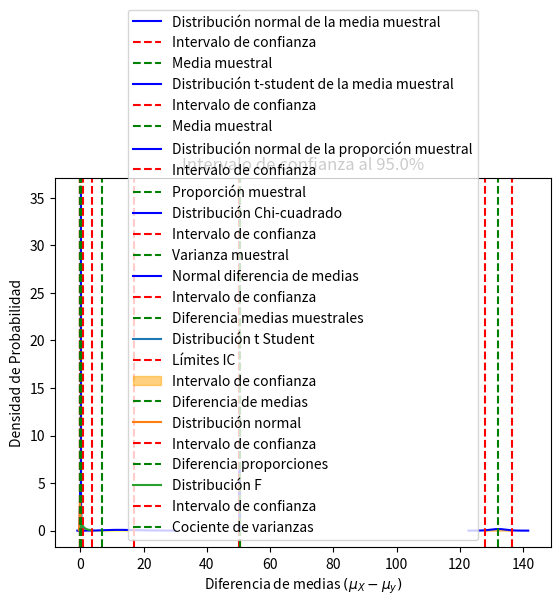

Generate this figure with matplotlib:
# Importamos las librerías
import numpy as np
import matplotlib.pyplot as plt
import scipy.stats as stats

# Datos y parámetros
data = [50.1, 49.5, 51.1, 48.5, 52, 50.13, 49.3, 49.45, 51, 52.2]
n = len(data)
sigma = 0.2
mean_sample = np.mean(data)
alpha_ = 1 - 0.95
conf = (1 - alpha_) * 100

# Z valor
z_value = stats.norm.ppf(1-alpha_/2)

# Intervalo de confianza
ee = z_value * sigma / np.sqrt(n)
IC = (mean_sample - ee, mean_sample + ee)
print(f'La media muestral es {mean_sample:.2f} MPa y el intervalo IC = ({IC[0]:.2f},{IC[1]:.2f})')
print()

# Visualización
x = np.linspace(mean_sample - 4 * sigma / np.sqrt(n), mean_sample + 4 * sigma / np.sqrt(n), 1000)
y = stats.norm.pdf(x, mean_sample, sigma / np.sqrt(n))
plt.plot(x, y , color = 'b', label = 'Distribución normal de la media muestral')
plt.axvline(IC[0], color = 'r', linestyle = '--', label= 'Intervalo de confianza')
plt.axvline(IC[1], color = 'r', linestyle = '--' )
plt.axvline(mean_sample, color = 'g', linestyle = '--', label = 'Media muestral')
plt.fill_between(x, y, where = (x >= IC[0]) & (x <= IC[1]), alpha = 0.4)
plt.title (f'IC al {conf}% para la media con varianza conocida')
plt.legend()
plt.show()

# Importamos las librerías
import numpy as np
import matplotlib.pyplot as plt
import scipy.stats as stats

# Datos y parámetros
data = [120, 130, 122, 140, 139, 127, 138, 132, 133, 141]
n = len(data)
mean_sample = np.mean(data)
s = np.std(data, ddof = 1) # Divide por n-1
alpha_ = 1 - 0.90
conf = (1 - alpha_) * 100

# t valor
t_value = stats.t.ppf(1-alpha_/2, n - 1)

# Intervalo de confianza
ee = t_value * s / np.sqrt(n)
IC = (mean_sample - ee, mean_sample + ee)
print(f'La media muestral es {mean_sample:.2f} células y el intervalo IC = ({IC[0]:.2f},{IC[1]:.2f})')
print()

# Visualización
x = np.linspace(mean_sample - 4 * s / np.sqrt(n), mean_sample + 4 * s / np.sqrt(n), 1000)
y = stats.norm.pdf(x, mean_sample, s / np.sqrt(n))
plt.plot(x, y , color = 'b', label = 'Distribución t-student de la media muestral')
plt.axvline(IC[0], color = 'r', linestyle = '--', label= 'Intervalo de confianza')
plt.axvline(IC[1], color = 'r', linestyle = '--' )
plt.axvline(mean_sample, color = 'g', linestyle = '--', label = 'Media muestral')
plt.fill_between(x, y, where = (x >= IC[0]) & (x <= IC[1]), color = 'orange', alpha = 0.5)
plt.title (f'IC al {conf}% para la media con varianza desconocida')
plt.legend()
plt.show()

# Importamos librerías
import numpy as np
import matplotlib.pyplot as plt
import scipy.stats as stats

# Datos del problema
n = 1000 # Tamaño de la muestra
defect = 150
p_hat = defect / n
alpha_ = 1 - 0.95
conf = (1 - alpha_) * 100

# Z valor crítico
z_value = stats.norm.ppf(1 - alpha_/2)

# IC
ee = z_value * np.sqrt(p_hat*(1-p_hat)/n)
IC = (p_hat - ee, p_hat + ee)
print(f'El IC para la proporción de defectuosos es ({IC[0]:.4f},{IC[1]:.4f}).')
print(f'El intervalo de defectuosos será entonces ({int(IC[0] * 1000)},{int(IC[1] * 1000)}).')
print()

# Visualización
x = np.linspace(p_hat - 2* ee, p_hat + 2 * ee, 1000)
y = stats.norm.pdf(x, loc = p_hat, scale = np.sqrt(p_hat*(1-p_hat)/n))
plt.plot(x, y , color = 'b', label = 'Distribución normal de la proporción muestral')
plt.axvline(IC[0], color = 'r', linestyle = '--', label= 'Intervalo de confianza')
plt.axvline(IC[1], color = 'r', linestyle = '--' )
plt.axvline(p_hat, color = 'g', linestyle = '--', label = 'Proporción muestral')
plt.fill_between(x, y, where = (x >= IC[0]) & (x <= IC[1]), alpha = 0.4)
plt.title (f'IC al {conf}% para la proporción')
plt.legend()
plt.show()

import numpy as np
import matplotlib.pyplot as plt
import scipy.stats as stats

# Datos
data = np.array([25.3, 26.1, 20.4, 27.2, 25.5, 23.0, 25.6, 24.3, 25.2, 27.4, 30.0, 28.4, 25.3, 30.9, 25.1])
n = len(data)
s2 = np.var(data, ddof=1)  # Varianza muestral
alpha_ = 1 - 0.95
conf = (1-alpha_) * 100  # Nivel de confianza

# Valores críticos chi-cuadrado
chi2_sup = stats.chi2.ppf(1 - alpha_/2, df = n-1)
chi2_inf = stats.chi2.ppf(alpha_/2, df = n-1)

# Intervalo de confianza
IC = ((n-1) * s2 / chi2_sup, (n-1) * s2 / chi2_inf)
print(f'La desviación típica muestral es de {np.sqrt(s2):.2f}')
print(f'El intervalo de confianza al 98% para la varianza es ({IC[0]:.3f},{IC[1]:.3f})')
print()

# Visualización 
x = np.linspace(-1,30, 1000)
y = stats.chi2.pdf(x, df = n-1)
plt.plot(x, y, color = 'b', label = 'Distribución Chi-cuadrado')
plt.axvline(IC[0], color = 'r', linestyle = '--', label= 'Intervalo de confianza')
plt.axvline(IC[1], color = 'r', linestyle = '--' )
plt.axvline(s2, color = 'g', linestyle = '--', label = 'Varianza muestral')
plt.fill_between(x, y, where = (x >= IC[0]) & (x <= IC[1]), color = 'yellow', alpha = 0.5)
plt.title (f'IC al {conf}% para varianza poblacional')
plt.legend(loc = 'upper right')
plt.show()

# Importamos las librerías
import numpy as np
import matplotlib.pyplot as plt
import scipy.stats as stats

# Datos
sample_1 = np.array([5.5, 4.5, 5.4, 4.5, 5.1, 5.2, 5.4, 5, 5.3, 5, 5.1, 5.2])
sample_2 = np.array([5.1, 5.5, 5.2, 4.4, 5.3, 5.1, 5.5, 5, 5.4, 5.2])
n1, n2 = len(sample_1), len(sample_2)
mean1 , mean2 = np.mean(sample_1), np.mean(sample_2)
sigma1, sigma2 = 0.2, 0.25
alpha_ = 1 - 0.95
conf = (1 - alpha_)*100

# Valor crítico 
z_value = stats.norm.ppf(1 - alpha_/2)

# Intervalo de confianza
dif_means = mean1 - mean2
ee = z_value * np.sqrt(sigma1 ** 2 / n1 + sigma2 ** 2 / n2)
IC = (dif_means - ee, dif_means + ee)
print(f' El IC al 95% para la diferencia de medias es ({IC[0]:.2f},{IC[1]:.2f})')
print()

# Visualización
x = np.linspace(dif_means - 2 * ee, dif_means + 2 * ee, 1000)
y = stats.norm.pdf(x, loc = dif_means, scale = np.sqrt(sigma1 ** 2 / n1 + sigma2 ** 2 / n2))
plt.plot(x, y, color = 'b', label = 'Normal diferencia de medias')
plt.axvline(IC[0], color = 'r', linestyle = '--', label = 'Intervalo de confianza')
plt.axvline(IC[1], color = 'r', linestyle = '--')
plt.axvline(dif_means, color = 'g', linestyle = '--', label = 'Diferencia medias muestrales')
plt.fill_between(x, y, where = (x > IC[0]) & (x< IC[1]), alpha = 0.5)
plt.title(f'IC al {conf:.1f}% para la diferencia de medias (varianzas conocidas)')
plt.legend(loc = 'upper left')
plt.show()




# Importamos las librerías
import numpy as np
import scipy.stats as stats
import matplotlib.pyplot as plt

# Datos
engine_X = np.array([5.2, 5.3, 5.1, 5.4, 5.2])
engine_Y = np.array([5.0, 5.1, 5.2, 5.3, 5.1])
conf = 0.95
alpha = 1 - conf

# Tamaños de muestras
n_X = len(engine_X)
n_Y = len(engine_Y)
deg_freedom = n_X + n_Y -2
 
# Estadísticos muestrales
mean_X = np.mean(engine_X)
s_X = np.std(engine_X, ddof = 1)
mean_Y = np.mean(engine_Y)
s_Y = np.std(engine_Y, ddof = 1)
s_p = np.sqrt(((n_X-1)*s_X**2 + (n_Y-1)*s_Y**2) / (n_X + n_Y -2))
dif_means = mean_X - mean_Y

# Valor crítico t
t_value = stats.t.ppf(1 - alpha/2, df = deg_freedom)

# Error
ee = t_value * s_p * np.sqrt(1/n_X + 1/n_Y)

# Intervalo de confianza
IC = (dif_means - ee, dif_means + ee)

# Resultados
print(f'La diferencia de medias es {dif_means:.2f}')
print(f'El IC al 95% es ({IC[0]:.2f},{IC[1]:.2f})')
print()
# Visualización
x = np.linspace(dif_means - 3 * ee, dif_means + 3 * ee, 1000)
y = stats.t.pdf(x, df = deg_freedom, loc = dif_means, scale = ee)
plt.plot(x, y, label = 'Distribución t Student')
plt.axvline(IC[0], color = 'r', linestyle = '--', label = 'Límites IC')
plt.axvline(IC[1], color = 'r', linestyle = '--')
plt.fill_between(x, y, where = (x >= IC[0]) & (x <= IC[1]), color ='orange', alpha = 0.5,
                label = 'Intervalo de confianza')
plt.axvline(dif_means, color = 'g', linestyle = '--', label = 'Diferencia de medias')
plt.title('Diferencia de medias con varianzas desconocidas pero iguales')
plt.xlabel('Diferencia de medias $(\mu_X-\mu_y)$')
plt.ylabel('Densidad de Probabilidad')
plt.legend(loc = 'upper right')
plt.show()

# Importamos las librerías
import numpy as np
import matplotlib.pyplot as plt
from scipy.stats import norm

# Datos
n1, n2 = 100, 120
success1, success2 = 60, 90
p1_hat, p2_hat = success1/n1, success2/n2
conf = 0.95
alpha = 1- conf

# Valor crítico Z
z_value = norm.ppf(1 - alpha/2)

# IC
dif_p_hat = p1_hat - p2_hat
ee = z_value * np.sqrt((p1_hat*(1-p1_hat)/n1) + (p2_hat*(1-p2_hat)/n2))
IC = (dif_p_hat - ee, dif_p_hat + ee)
print(f'La diferencia de proporciones es {dif_p_hat:.2f}')
print(f'El IC al {conf*100:.0f}% es ({IC[0]:.2f},{IC[1]:.2f})')
print()
# Visualización
x = np.linspace(dif_p_hat - 3 * ee, dif_p_hat + 3 * ee, 1000)
y = norm.pdf(x, loc = dif_p_hat, scale = ee)
plt.plot(x, y, label='Distribución normal')
plt.axvline(IC[0], color='r', linestyle='--', label='Intervalo de confianza')
plt.axvline(IC[1], color='r', linestyle='--')
plt.axvline(dif_p_hat, color='g', linestyle='--', label = 'Diferencia proporciones')
plt.fill_between(x, y, where=(x >= IC[0]) & (x <= IC[1]), alpha=0.5)
plt.title(f'Intervalo de confianza al {conf*100:.0f}%')
plt.legend(loc = 'upper right')
plt.show()

# Importamos las librerías
import numpy as np
import matplotlib.pyplot as plt
import scipy.stats as stats

# Datos
engine1 = np.array([5.2, 5.3, 5.1, 5.4, 5.2])
engine2 = np.array([5.8, 5.1, 5.2, 5.8, 5.1])
n1, n2 = len(engine1), len(engine2)
s1, s2 = np.var(engine1, ddof=1), np.var(engine2, ddof=1)
conf = 0.95
alpha = 1 - conf

# Valores críticos F
f_inf = stats.f.ppf(alpha/2, dfn = n1-1, dfd = n2-1)
f_sup = stats.f.ppf(1 - alpha/2, dfn = n1-1, dfd = n2-1)

# Intervalo de confianza
ratio_var = s1 / s2
IC = (ratio_var / f_sup, ratio_var / f_inf)
print(f'El intervalo de confianza es ({IC[0]:.2f},{IC[1]:.2f})')
print()

# Visualización
x = np.linspace(0, 3, 1000)
y = stats.f.pdf(x, dfn=n1-1, dfd=n2-1)
plt.plot(x, y, label='Distribución F')
plt.axvline(IC[0], color='r', linestyle='--', label='Intervalo de confianza')
plt.axvline(IC[1], color='r', linestyle='--')
plt.axvline(ratio_var, color='g', linestyle='--', label = 'Cociente de varianzas')
plt.fill_between(x, y, where=(x >= IC[0]) & (x <= IC[1]), color = 'm', alpha=0.5)
plt.title(f'Intervalo de confianza al {conf*100}%')
plt.legend()
plt.show()